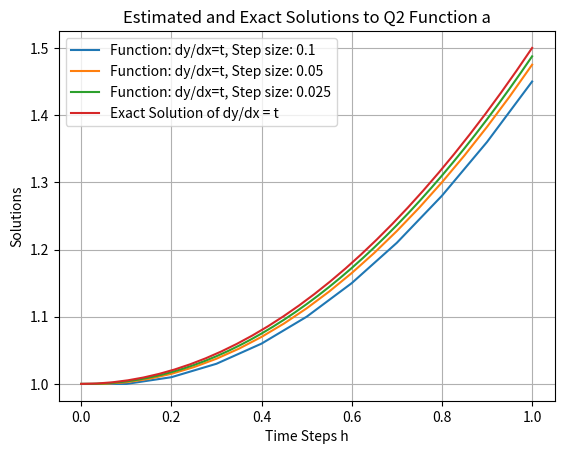
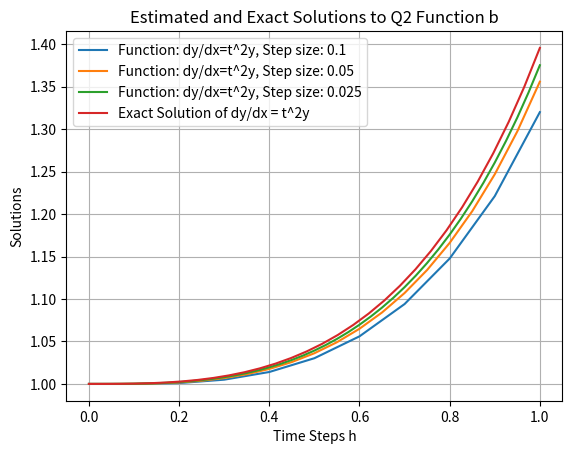
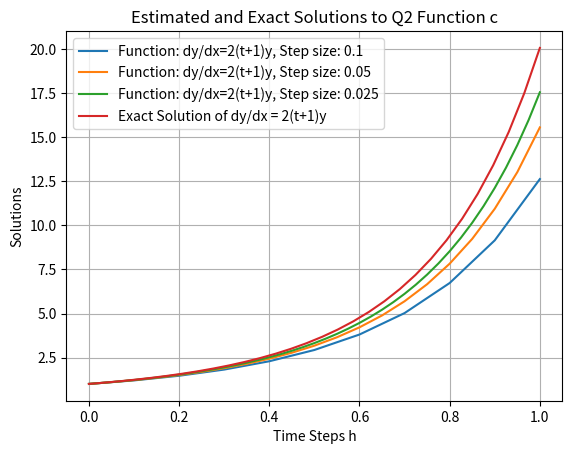
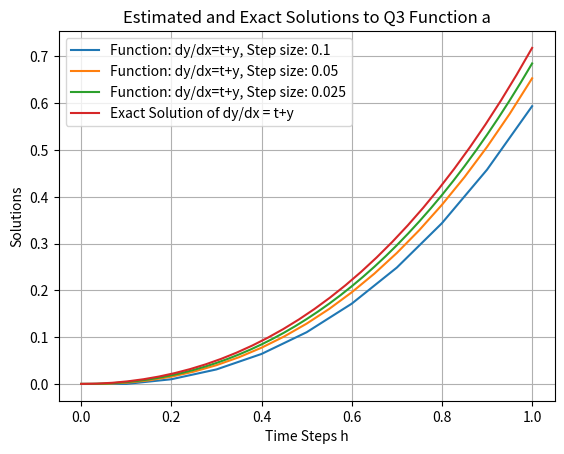
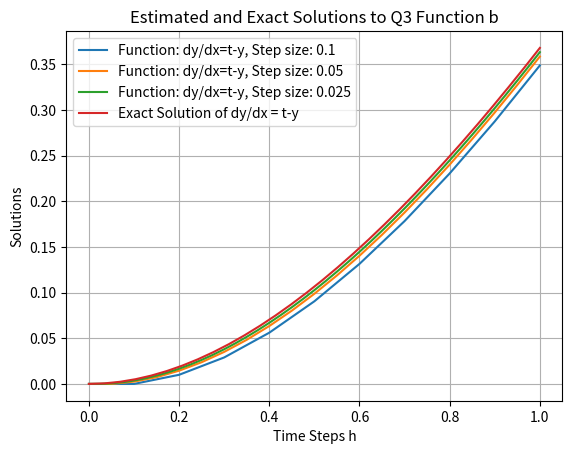
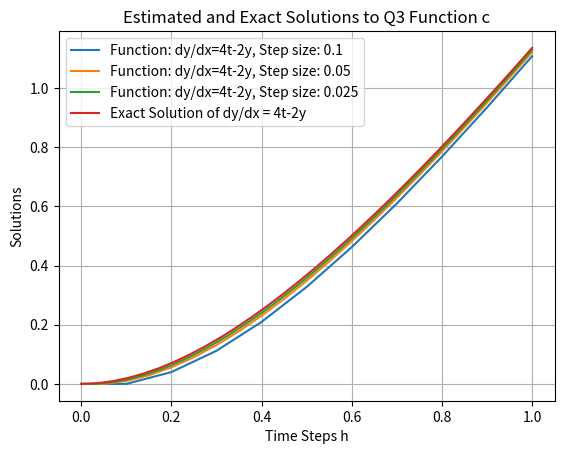

Python code for these plots, in order:



import numpy as np
import matplotlib.pyplot as plt


#Program 6.1 Euler’s Method for Solving Initial Value Problems
#Use with ydot.m to evaluate rhs of differential equation
# Input: interval inter, initial value y0, number of steps n
# Output: time steps t, solution y
# Example usage: euler([0 1],1,10)
# function [t,y]=euler(inter,y0,n) t(1)=inter(1)
# y(1)=y0
# h=(inter(2)-inter(1))/n
# n = (b-a)/h, h = step size
#a,b = interval
# y0 = initial value = y(a)

def euler(f, a, b, y0, h):
    n = int((b-a)/h)
    t = np.zeros(n+1, dtype='float')
    y = np.zeros(n+1)
    print(y)
    t[0] = a
    y[0] = y0
    for i in range(1,n+1):
        print(i)
        t[i] = t[i-1] + h
        y[i] = y[i-1] + h*f(t[i-1], y[i-1])
        print(t[i])
        print(y[i])
    return t,y

'''
Adaptive Quardrature Trapezoid method 
'''
# Computes approximation to definite integral
# Inputs: Matlab function f, interval [a0,b0],
# error tolerance tol0
# Output: approximate definite integral
def ad_trap_quad(f, a, b, tol):
    return _rec_ad_trap_quad(f, a, b, a, b, tol)

def _rec_ad_trap_quad(f, a, b, a0, b0, tol):
    c = (a+b)/2
    Sab = _trap_area(f, a, b)
    Sac = _trap_area(f, a, c)
    Scb = _trap_area(f, c, b)
    if np.abs(Sab-Sac-Scb) < 3* tol * (b-a)/(b0-a0):
        return Sac + Scb, 2
    else:
        sum1, n1 = _rec_ad_trap_quad(f, a, c, a0, b0, tol)
        sum2, n2 = _rec_ad_trap_quad(f, c, b, a0, b0, tol)
        return sum1+sum2, n1 + n2

def _trap_area(f, a, b):
    return (b-a)*(f(a)+f(b))/2

'''
For Adaptive Quadrature Trapezoid Method 
'''
def faAQD(x):
    return 2*np.sqrt(1-x**2)

def fbAQD(x):
    return 1 + np.sin(np.exp(3*x))

'''
For the other functions 
'''

def fa(t,y):
    return t

def fb(t,y):
    return (t**2) * y

def fc(t,y):
    return 2*(t+1)*y

def fa3(t,y):
    return t+y

def fb3(t,y):
    return t-y

def fc3(t, y):
    return (4*t)-(2*y)


def faexact(t):
    return ((t**2)/2) + 1

def fbexact(t):
    return np.exp((t**3)/3)

def fcexact(t):
    return np.exp((t**2)+(2*t))

def faexact3(t):
    return -t-1+np.exp(t)

def fbexact3(t):
    return t-1+np.exp(-t)

def fcexact3(t):
    return 2*t -1 + (1/np.exp(2*t))


### To do:
# Change z, interval, and number of steps.

if __name__ == "__main__":
    hList = [0.1, 0.05, 0.025]
    x = np.linspace(0, 1, 30)               # 30 linearly spaced numbers
    functionName = ["t", "t^2y", "2(t+1)y"]
    functionName3 = ["t+y", "t-y", "4t-2y"]
    functionList = [fa, fb, fc]
    exactSol = [faexact(x), fbexact(x), fcexact(x)]
    functionList3 = [fa3, fb3, fc3]
    exactSol3 = [faexact3(x), fbexact3(x), fcexact3(x)]
    qname = ['a', 'b', 'c']
    a = 0
    b = 1
    y0Q2 = 1
    y0Q3 = 0


    figurenum = 1

    for function, name, exact, question in zip(functionList, functionName,
                                           exactSol,
                                     qname):
        plt.figure(figurenum)
        for step in hList:
            t,y = euler(function, a, b, y0Q2, step)
            plt.plot(t,y, label = f'Function: dy/dx={name}, Step size: {step}')
        plt.plot(x, exact, label = f"Exact Solution of dy/dx = {name}")
        plt.xlabel('Time Steps h')
        plt.ylabel('Solutions')
        plt.title(f'Estimated and Exact Solutions to Q2 Function {question}')
        plt.legend(loc='best')
        plt.grid(True)
        plt.savefig(f'HW7Q2{question}.png', bbox_inches='tight')
        figurenum +=1


    for function, name3, exact3, question in zip(functionList3, functionName3,
                                       exactSol3, qname):
        plt.figure(figurenum)
        for step in hList:
            t,y = euler(function, a, b, y0Q3, step)
            plt.plot(t,y, label = f'Function: dy/dx={name3}, Step size: {step}')
        plt.plot(x, exact3, label = f"Exact Solution of dy/dx = {name3}")
        plt.xlabel('Time Steps h')
        plt.ylabel('Solutions')
        plt.title(f'Estimated and Exact Solutions to Q3 Function {question}')
        plt.legend(loc='best')
        plt.grid(True)
        plt.savefig(f'HW7Q3{question}.png', bbox_inches='tight')
        figurenum +=1


    '''    
    plt.figure(2)
    for step in hList:
        for function, y0 in zip(functionList, ivalue):
            t, y = euler(function, a, b, y0, step)
            plt.plot(t, y, label=f'{function}')
        plt.xlabel('h')
        plt.ylabel('Error')
        plt.title('Loglog Plot h vs error')
        plt.legend(loc='best')
        plt.grid(True)
    '''
    #plt.show()

    '''
    Numerical Integration values for Adaptive Quadrature Method
    '''
    f_list = [faAQD, fbAQD]
    aAQD = -1
    bAQD = 1
    tol = 0.5 * 10 ** (-8)  # first TOL
    print('Area               N')
    print('========         ========')
    for i, func in enumerate(f_list):
        area, N = ad_trap_quad(func, aAQD, bAQD, tol)
        print(f'{area:.8f}      {N}')








